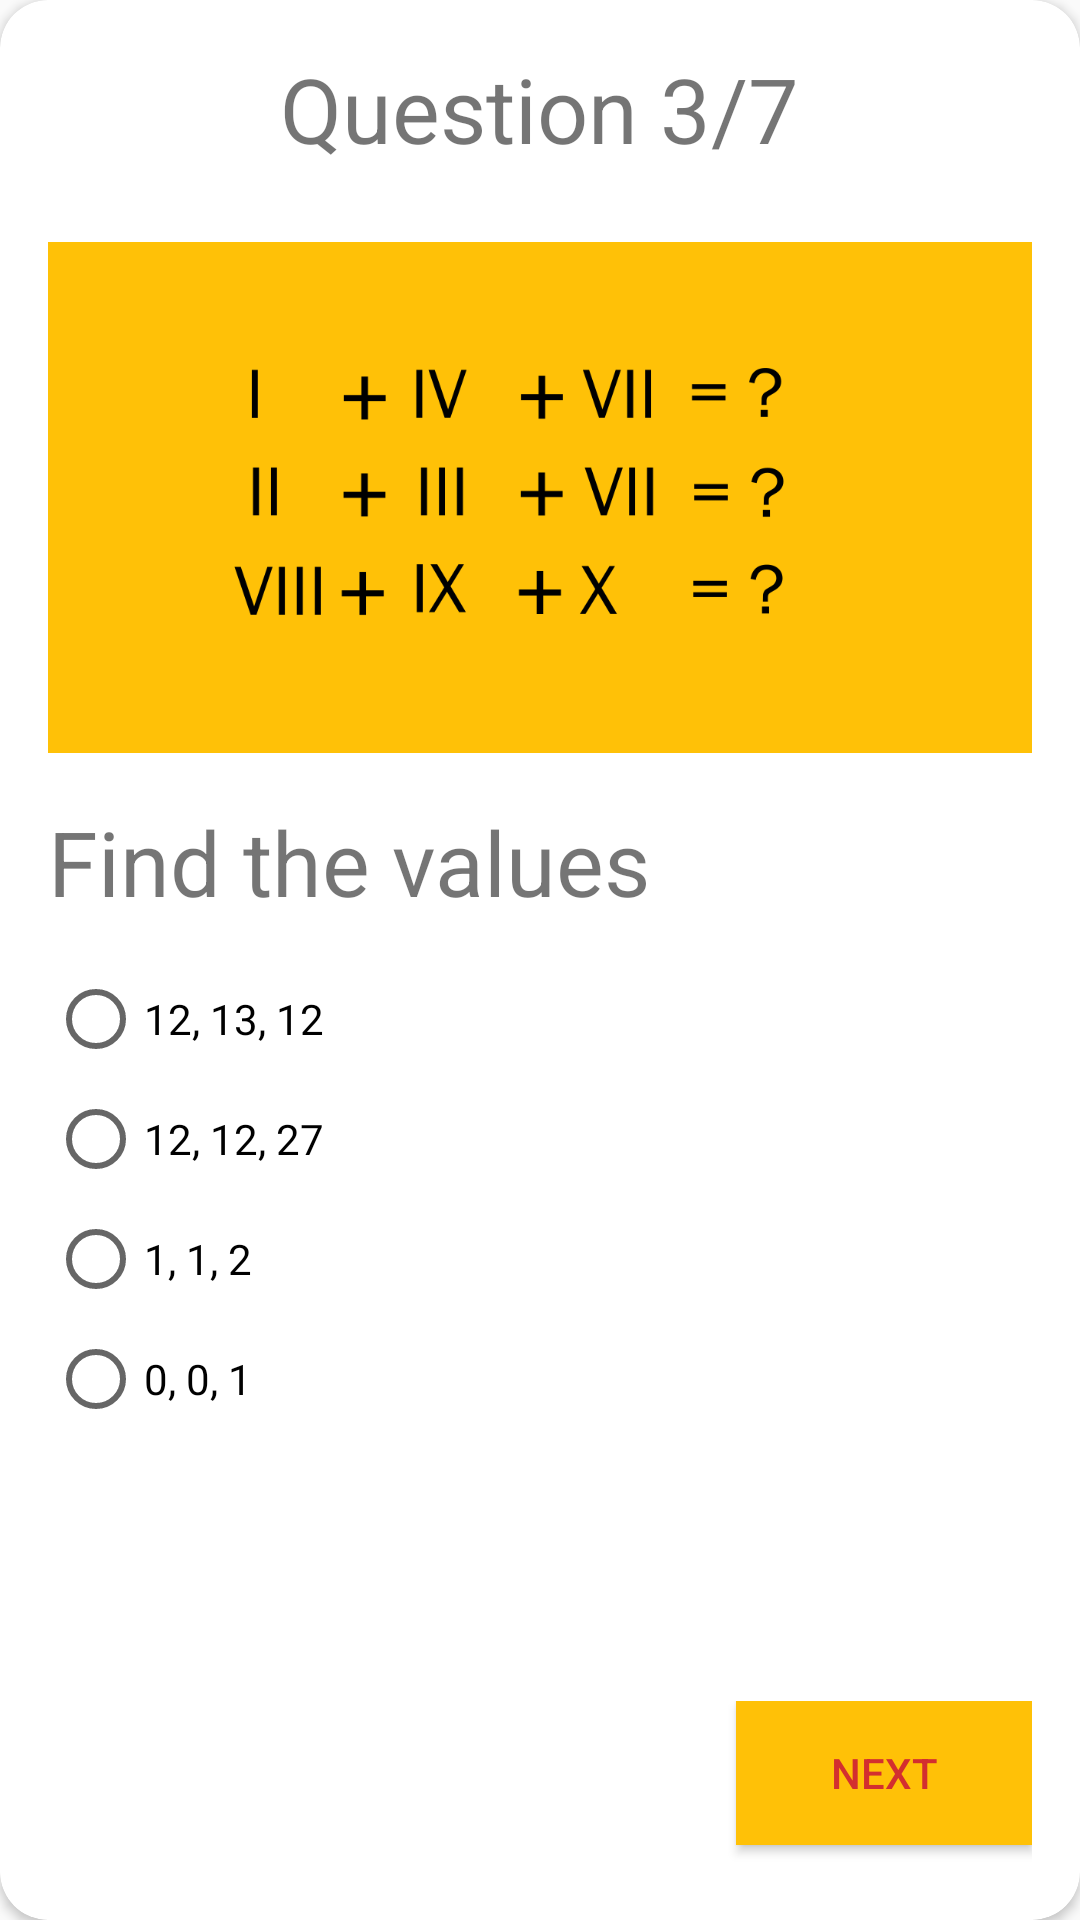

This screen was rendered from an Android layout file. Write that file and the resources it references.
<!-- AndroidManifest.xml: application theme AppTheme -->
<!-- res/layout/activity_quiz_card_03.xml -->
<?xml version="1.0" encoding="utf-8"?>
<android.support.v7.widget.CardView xmlns:android="http://schemas.android.com/apk/res/android"
    xmlns:app="http://schemas.android.com/apk/res-auto"
    xmlns:tools="http://schemas.android.com/tools"
    android:layout_width="fill_parent"
    android:layout_height="fill_parent"
    app:cardCornerRadius="@dimen/margin"
    android:orientation="vertical"
    tools:context="com.sardegnaisoladicavalli.escapethisquiz.QuizCard03"
    android:layout_margin="@dimen/margin">

    <LinearLayout
        android:layout_width="fill_parent"
        android:layout_height="fill_parent"
        android:orientation="vertical"
        android:layout_margin="@dimen/margin">


        <TextView
            android:id="@+id/card_text"
            android:layout_width="wrap_content"
            android:layout_height="0dp"
            android:layout_weight="1"
            android:text="@string/text3"
            android:layout_gravity="center_horizontal"
            android:textSize="30sp" />


        <ImageView
            android:id="@+id/card_image"
            android:layout_width="match_parent"
            android:layout_height="0dp"
            android:layout_weight="3"
            android:layout_marginTop="@dimen/half_margin"
            android:background="@color/colorAccent"
            android:src="@drawable/values"/>


        <TextView
            android:id="@+id/card_question"
            android:layout_width="wrap_content"
            android:layout_height="0dp"
            android:layout_gravity="center_vertical"
            android:layout_weight="1"
            android:layout_marginTop="@dimen/margin"
            android:text="@string/question3"
            android:textSize="30sp" />

        <RadioGroup xmlns:android="http://schemas.android.com/apk/res/android"
            android:layout_width="fill_parent"
            android:layout_height="0dp"
            android:layout_weight="4"
            android:orientation="vertical">

            <RadioButton
                android:id="@+id/card_answer1"
                android:layout_width="wrap_content"
                android:layout_height="wrap_content"
                android:onClick="onRadioButtonClicked"
                android:text="@string/answer31" />

            <RadioButton
                android:id="@+id/card_answer2"
                android:layout_width="wrap_content"
                android:layout_height="wrap_content"
                android:layout_marginTop="@dimen/half_margin"
                android:onClick="onRadioButtonClicked"
                android:text="@string/answer32" />

            <RadioButton
                android:id="@+id/card_answer3"
                android:layout_width="wrap_content"
                android:layout_height="wrap_content"
                android:layout_marginTop="@dimen/half_margin"
                android:onClick="onRadioButtonClicked"
                android:text="@string/answer33"/>

            <RadioButton
                android:id="@+id/card_answer4"
                android:layout_width="wrap_content"
                android:layout_height="wrap_content"
                android:layout_marginTop="@dimen/half_margin"
                android:onClick="onRadioButtonClicked"
                android:text="@string/answer34" />

        </RadioGroup>

        <LinearLayout
            android:layout_width="match_parent"
            android:layout_height="0dp"
            android:layout_weight="1"
            android:layout_gravity="center"
            android:orientation="horizontal"
            android:layout_marginTop="@dimen/margin">

            <Button
                android:id="@+id/button_back"
                android:layout_width="0dp"
                android:layout_height="wrap_content"
                android:layout_weight="1"
                android:background="@color/colorAccent"
                android:gravity="center"
                android:text="@string/button_Back"
                android:layout_marginRight="@dimen/margin"
                android:textColor="@color/colorPrimaryDark"
                android:visibility="invisible" />

            <Button
                android:id="@+id/button_submit"
                android:layout_width="0dp"
                android:layout_height="wrap_content"
                android:layout_weight="1"
                android:layout_centerHorizontal="true"
                android:background="@color/colorAccent"
                android:gravity="center"
                android:text="@string/button_Submit"
                android:textColor="@color/colorPrimaryDark"
                android:visibility="invisible" />

            <Button
                android:id="@+id/button_forward"
                android:layout_width="0dp"
                android:layout_height="wrap_content"
                android:layout_weight="1"
                android:background="@color/colorAccent"
                android:layout_marginLeft="@dimen/margin"
                android:gravity="center"
                android:text="@string/button_Next"
                android:textColor="@color/colorPrimaryDark"
                android:onClick="onNextButtonClicked"
                android:visibility="visible" />

        </LinearLayout>


    </LinearLayout>

</android.support.v7.widget.CardView>
<!-- resources referenced by this layout -->
<resources>
  <color name="colorAccent">#FFC107</color>
  <color name="colorPrimaryDark">#D32F2F</color>
  <dimen name="half_margin">8dp</dimen>
  <dimen name="margin">16dp</dimen>
  <!-- drawable values: png bitmap (drawable, 21294 bytes) -->
  <string name="answer31">12, 13, 12</string>
  <string name="answer32">12, 12, 27</string>
  <string name="answer33">1, 1, 2</string>
  <string name="answer34">0, 0, 1</string>
  <string name="button_Back">Back</string>
  <string name="button_Next">Next</string>
  <string name="button_Submit">Submit</string>
  <string name="question3">Find the values</string>
  <string name="text3">Question 3/7</string>
  <style name="AppTheme" parent="Theme.AppCompat.Light.NoActionBar">
          
          <item name="colorPrimary">@color/colorPrimary</item>
          <item name="colorPrimaryDark">@color/colorPrimaryDark</item>
          <item name="colorAccent">@color/colorAccent</item>
      </style>
  <color name="colorPrimary">#F44336</color>
</resources>
